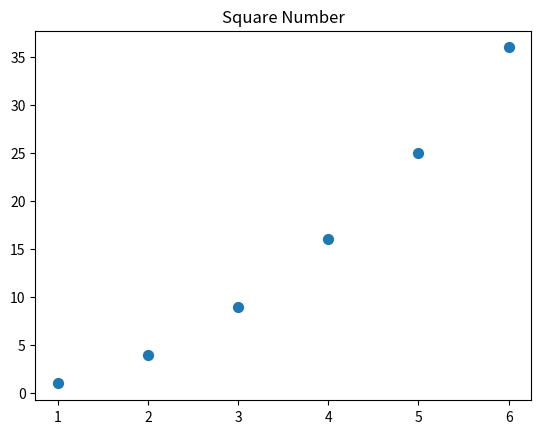

Generate this figure with matplotlib: (Note: this script raises an exception after producing the figure.)
# encoding=utf8
import matplotlib.pyplot as plt

x_value = [1, 2, 3, 4, 5, 6]
y_value = [1, 4, 9, 16, 25, 36]
# s是点的大小
plt.scatter(x_value, y_value, s=50)
# title表示标题，#fontSize表示字体大小
# xlabel表示X轴的标签，#ylabel表示Y轴的标签
plt.title("Square Number", fontSize=24)
plt.xlabel("value", fontSize=14)
plt.ylabel("Square of Value", fontSize=14)
# tick_params:刻度参数
# axis="both":表示x轴和y轴 ，labelsize表示刻度字体的大小
# color表示刻度的颜色。
'''
which
: [‘major’ | ‘minor’ | ‘both’]
Default is ‘major’; apply arguments to which ticks.
which一共3个参数[‘major’ | ‘minor’ | ‘both’]
默认是major表示主刻度，后面分布为次刻度及主次刻度都显示
'''
plt.tick_params(axis="both", which='minor', labelsize=10, color="red")
plt.show()
